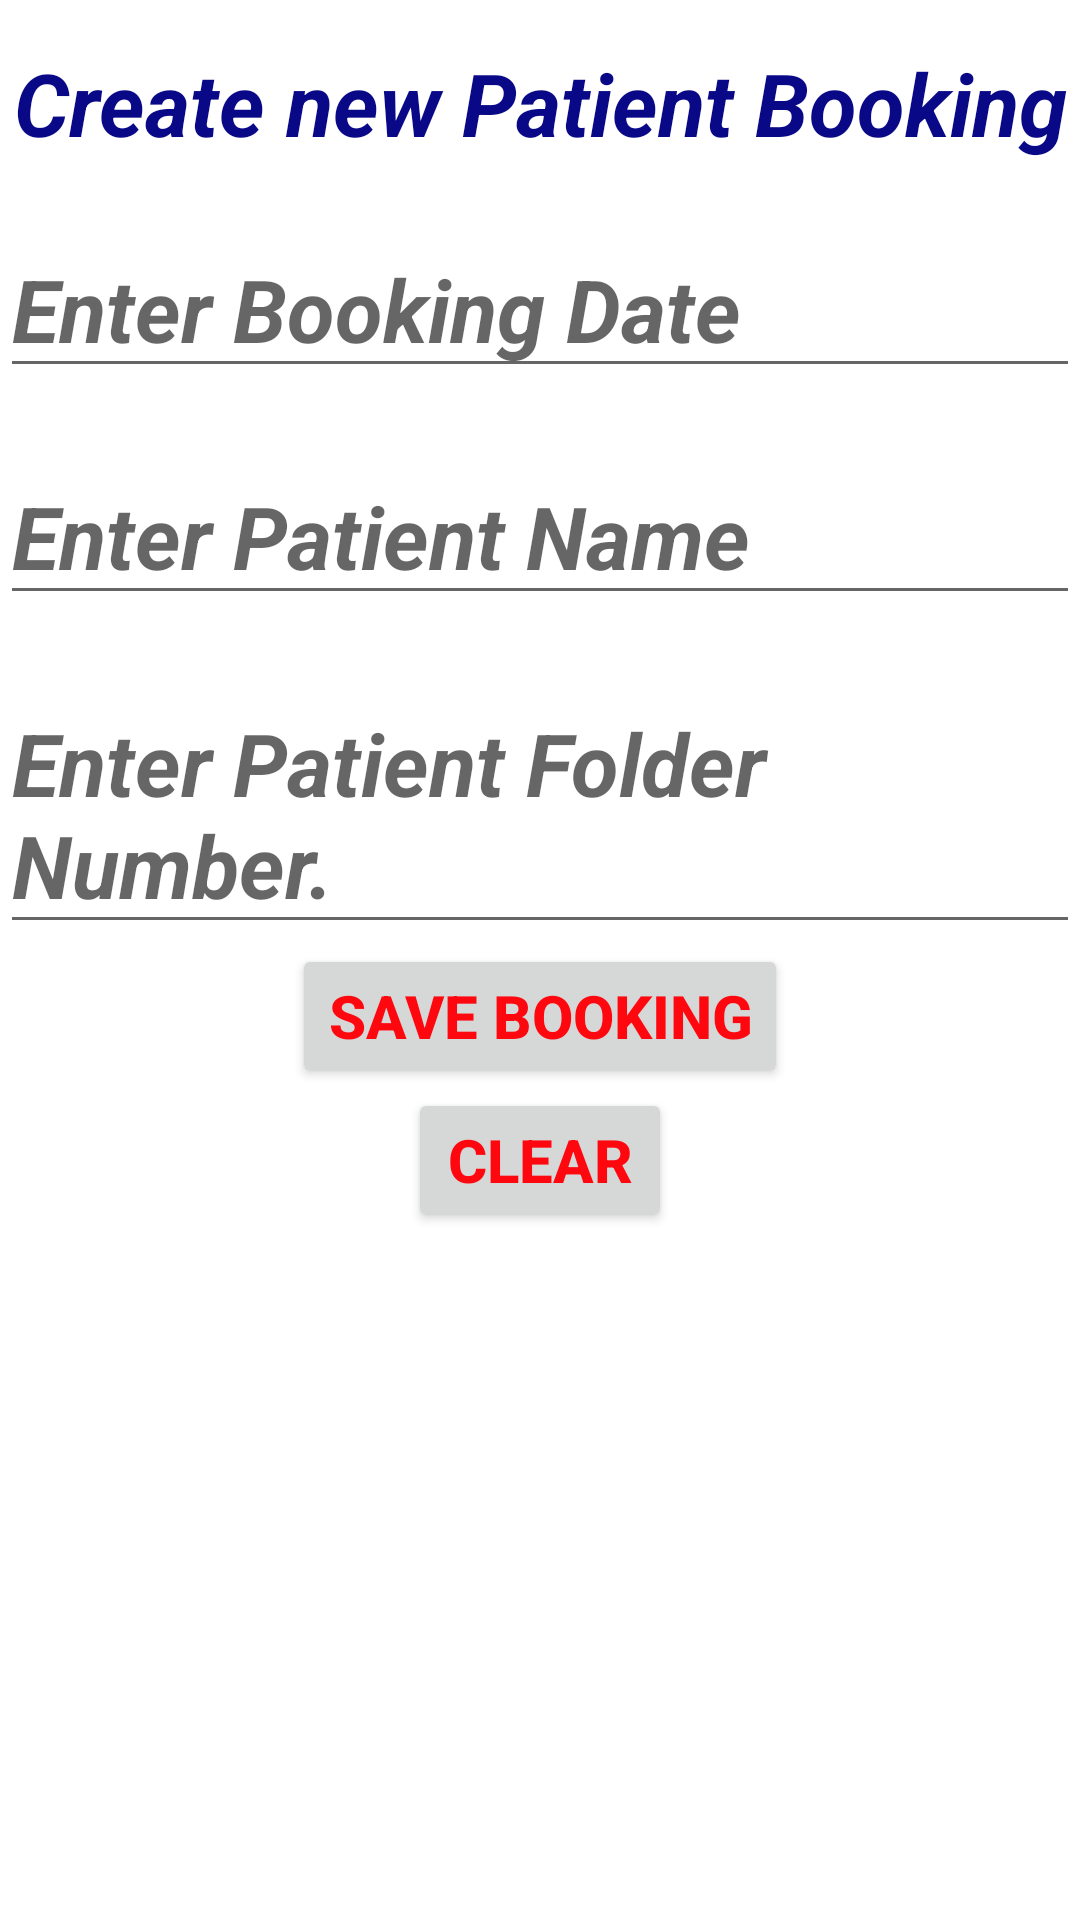

This screen was rendered from an Android layout file. Write that file and the resources it references.
<!-- AndroidManifest.xml: application theme Theme.NtshingaAppointmenBookingApp -->
<!-- res/layout/activity_create_patient.xml -->
<?xml version="1.0" encoding="utf-8"?>
<LinearLayout xmlns:android="http://schemas.android.com/apk/res/android"
    xmlns:app="http://schemas.android.com/apk/res-auto"
    xmlns:tools="http://schemas.android.com/tools"
    android:layout_width="match_parent"
    android:layout_height="match_parent"
    android:orientation="vertical"
    android:gravity="center|top"
    tools:context=".CreatePatientActivity">

    <TextView
        android:layout_width="match_parent"
        android:layout_height="wrap_content"
        android:text="Create new Patient Booking"
        android:id="@+id/name123"
        android:paddingTop="15dp"
        android:textSize="29sp"
        android:textStyle="italic|bold"
        android:textColor="#090988"
        android:gravity="top|center"
        />

    <EditText
        android:id="@+id/booking"
        android:layout_width="match_parent"
        android:layout_height="wrap_content"
        android:layout_below="@id/name123"
        android:layout_alignParentStart="true"
        android:layout_alignParentLeft="true"
        android:layout_marginTop="20dp"
        android:hint="Enter Booking Date"
        android:textColor="#090988"
        android:textSize="29sp"
        android:textStyle="italic|bold" />

    <EditText
        android:id="@+id/patname"
        android:layout_width="match_parent"
        android:layout_height="wrap_content"
        android:layout_below="@id/name123"
        android:layout_alignParentStart="true"
        android:layout_alignParentLeft="true"
        android:layout_marginTop="20dp"
        android:hint="Enter Patient Name"
        android:textColor="#090988"
        android:textSize="29sp"
        android:textStyle="italic|bold" />

    <EditText
        android:id="@+id/foldernr"
        android:layout_width="match_parent"
        android:layout_height="wrap_content"
        android:layout_below="@id/name123"
        android:layout_alignParentStart="true"
        android:layout_alignParentLeft="true"
        android:layout_marginTop="20dp"
        android:hint="Enter Patient Folder Number."
        android:textColor="#090988"
        android:textSize="29sp"
        android:textStyle="italic|bold" />

    <Button
        android:layout_width="wrap_content"
        android:layout_height="wrap_content"
        android:text="Save Booking"
        android:textSize="20sp"
        android:textStyle="bold"
        android:textColor="#FF070F"
        />
    <Button
        android:layout_width="wrap_content"
        android:layout_height="wrap_content"
        android:text="Clear"
        android:textSize="20sp"
        android:textStyle="bold"
        android:textColor="#FF070F"
        />

</LinearLayout>
<!-- resources referenced by this layout -->
<resources>
  <style name="Theme.NtshingaAppointmenBookingApp" parent="Theme.MaterialComponents.DayNight.DarkActionBar">
          
          <item name="colorPrimary">@color/purple_500</item>
          <item name="colorPrimaryVariant">@color/purple_700</item>
          <item name="colorOnPrimary">@color/white</item>
          
          <item name="colorSecondary">@color/teal_200</item>
          <item name="colorSecondaryVariant">@color/teal_700</item>
          <item name="colorOnSecondary">@color/black</item>
          
          <item name="android:statusBarColor" tools:targetApi="l">?attr/colorPrimaryVariant</item>
          
      </style>
  <!-- not gathered from this repository: default colours our renderer supplied (Android Studio template values) -->
  <color name="purple_500">#FF6200EE</color>
  <color name="purple_700">#FF3700B3</color>
  <color name="teal_200">#FF03DAC5</color>
  <color name="teal_700">#FF018786</color>
  <color name="black">#FF000000</color>
  <color name="white">#FFFFFFFF</color>
</resources>
